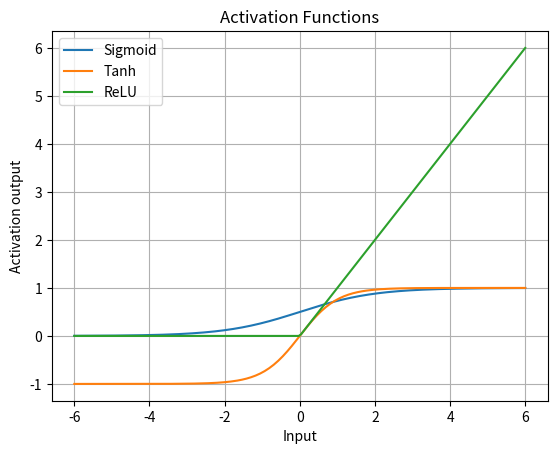

Recreate this plot in Python.
import numpy as np
import matplotlib.pyplot as plt
x = np.linspace(-6, 6, 200)
sigmoid = 1 / (1 + np.exp(-x))
tanh = np.tanh(x)
relu = np.maximum(0, x)
plt.plot(x, sigmoid, label="Sigmoid")
plt.plot(x, tanh, label="Tanh")
plt.plot(x, relu, label="ReLU")
plt.xlabel("Input")
plt.ylabel("Activation output")
plt.title("Activation Functions")
plt.legend()
plt.grid()
plt.show()
